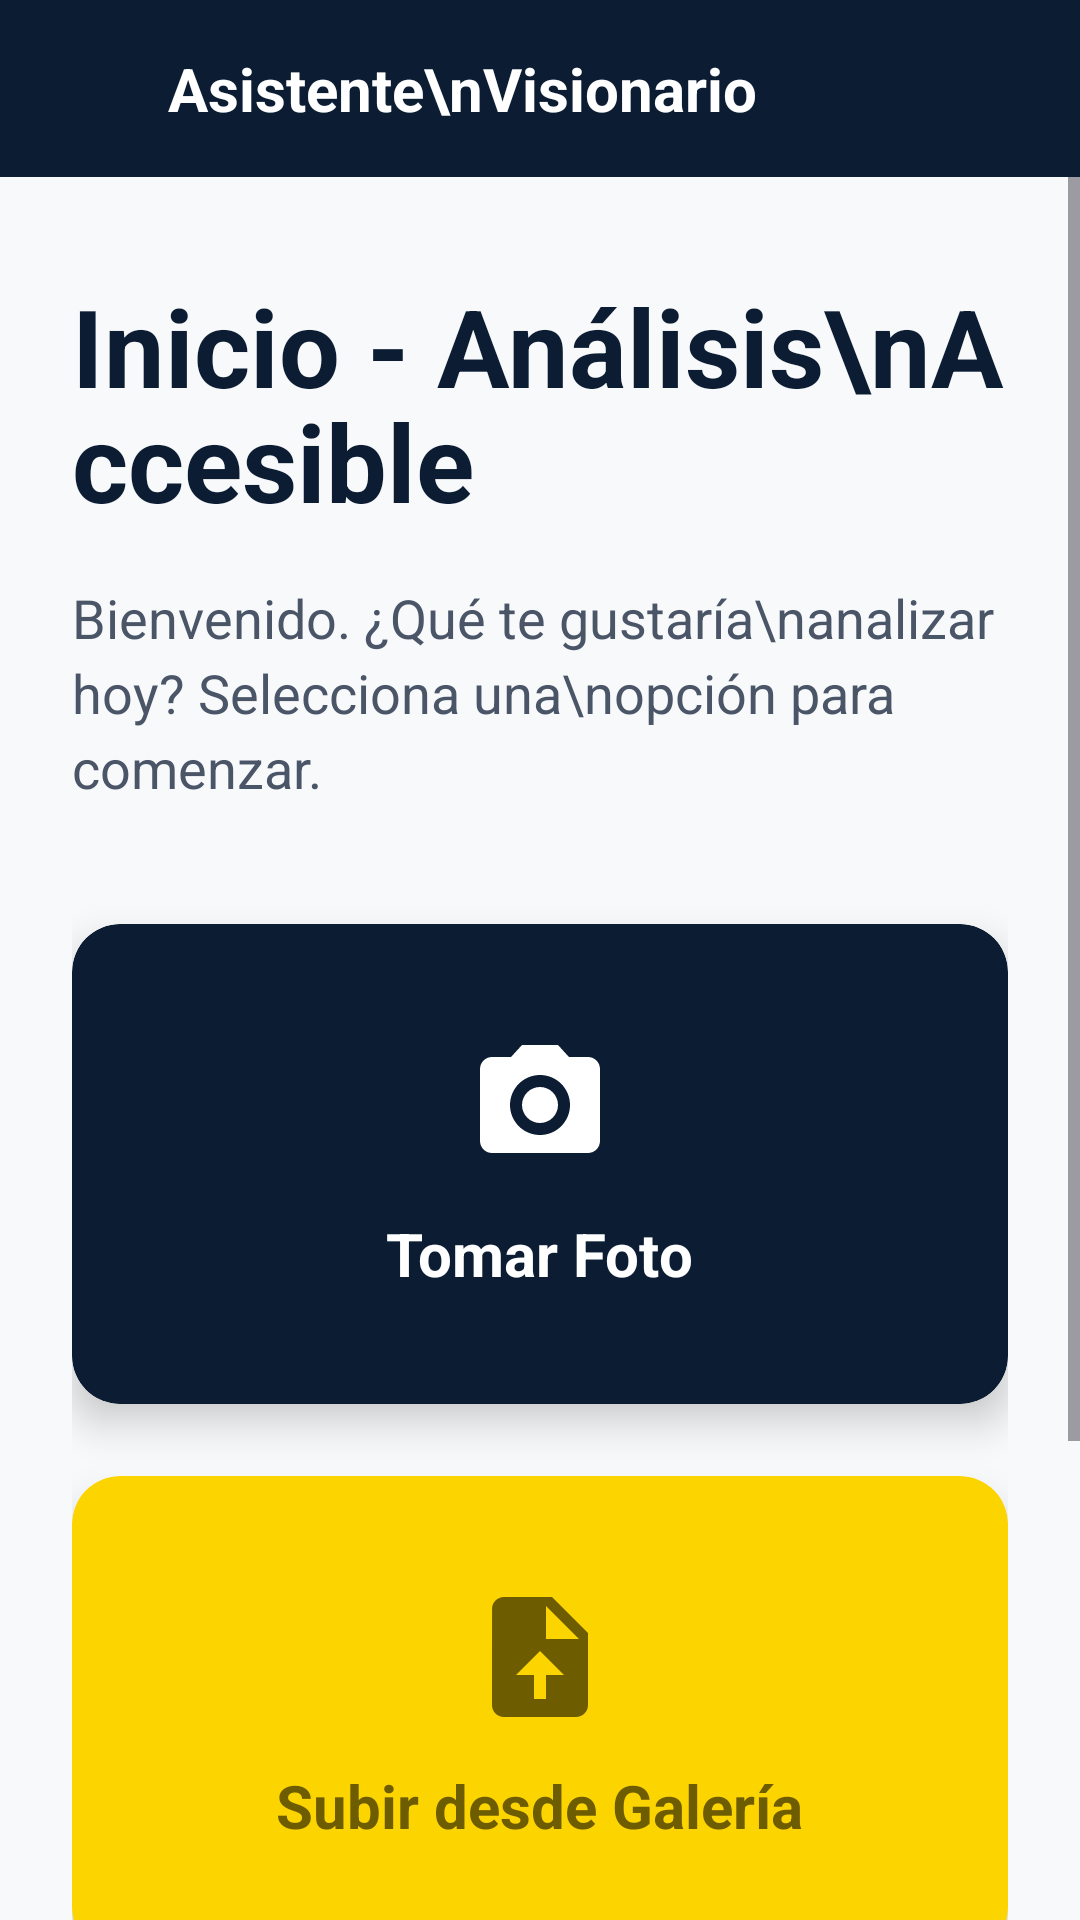

Write the Android layout XML for this screen, with the resource values it uses.
<!-- AndroidManifest.xml: application theme Theme.Tienda_app -->
<!-- res/layout/fragment_scan.xml -->
<?xml version="1.0" encoding="utf-8"?>
<androidx.constraintlayout.widget.ConstraintLayout xmlns:android="http://schemas.android.com/apk/res/android"
    xmlns:app="http://schemas.android.com/apk/res-auto"
    xmlns:tools="http://schemas.android.com/tools"
    android:layout_width="match_parent"
    android:layout_height="match_parent"
    android:background="#F8F9FA"
    tools:context=".ScanFragment">

    
    <LinearLayout
        android:id="@+id/topBar"
        android:layout_width="match_parent"
        android:layout_height="wrap_content"
        android:background="#0B1C33"
        android:padding="16dp"
        android:orientation="horizontal"
        android:gravity="center_vertical"
        app:layout_constraintTop_toTopOf="parent">

        <ImageView
            android:layout_width="24dp"
            android:layout_height="24dp"
            android:src="@drawable/ic_eye"
            app:tint="#FFFFFF"
            android:importantForAccessibility="no" />

        <TextView
            android:layout_width="0dp"
            android:layout_height="wrap_content"
            android:layout_weight="1"
            android:text="Asistente\nVisionario"
            android:textColor="#FFFFFF"
            android:textSize="20sp"
            android:textStyle="bold"
            android:layout_marginStart="16dp" />

        <ImageView
            android:layout_width="24dp"
            android:layout_height="24dp"
            android:src="@drawable/ic_user"
            app:tint="#FFFFFF"
            android:contentDescription="Perfil de usuario" />
    </LinearLayout>

    <ScrollView
        android:layout_width="match_parent"
        android:layout_height="0dp"
        app:layout_constraintTop_toBottomOf="@id/topBar"
        app:layout_constraintBottom_toBottomOf="parent">

        <androidx.constraintlayout.widget.ConstraintLayout
            android:layout_width="match_parent"
            android:layout_height="wrap_content"
            android:padding="24dp">

            <TextView
                android:id="@+id/tvTitle"
                android:layout_width="0dp"
                android:layout_height="wrap_content"
                android:text="Inicio - Análisis\nAccesible"
                android:textColor="#0B1C33"
                android:textSize="36sp"
                android:textStyle="bold"
                android:lineSpacingExtra="-4dp"
                app:layout_constraintTop_toTopOf="parent"
                app:layout_constraintStart_toStartOf="parent"
                app:layout_constraintEnd_toEndOf="parent"
                android:layout_marginTop="8dp"/>

            <TextView
                android:id="@+id/tvSubtitle"
                android:layout_width="0dp"
                android:layout_height="wrap_content"
                android:text="Bienvenido. ¿Qué te gustaría\nanalizar hoy? Selecciona una\nopción para comenzar."
                android:textColor="#4A5568"
                android:textSize="18sp"
                android:lineSpacingExtra="4dp"
                app:layout_constraintTop_toBottomOf="@id/tvTitle"
                app:layout_constraintStart_toStartOf="parent"
                app:layout_constraintEnd_toEndOf="parent"
                android:layout_marginTop="16dp"/>

            <androidx.cardview.widget.CardView
                android:id="@+id/btnTakePhoto"
                android:layout_width="0dp"
                android:layout_height="160dp"
                app:cardBackgroundColor="#0B1C33"
                app:cardCornerRadius="16dp"
                app:cardElevation="8dp"
                app:layout_constraintTop_toBottomOf="@id/tvSubtitle"
                app:layout_constraintStart_toStartOf="parent"
                app:layout_constraintEnd_toEndOf="parent"
                android:layout_marginTop="40dp"
                android:clickable="true"
                android:focusable="true"
                android:contentDescription="Tomar una foto usando la cámara"
                android:foreground="?android:attr/selectableItemBackground">

                <LinearLayout
                    android:layout_width="match_parent"
                    android:layout_height="match_parent"
                    android:orientation="vertical"
                    android:gravity="center">

                    <ImageView
                        android:layout_width="48dp"
                        android:layout_height="48dp"
                        android:src="@drawable/ic_camera_alt"
                        android:layout_marginBottom="12dp"
                        android:importantForAccessibility="no" />

                    <TextView
                        android:layout_width="wrap_content"
                        android:layout_height="wrap_content"
                        android:text="Tomar Foto"
                        android:textColor="#FFFFFF"
                        android:textSize="20sp"
                        android:textStyle="bold" />
                </LinearLayout>
            </androidx.cardview.widget.CardView>

            <androidx.cardview.widget.CardView
                android:id="@+id/btnUploadGallery"
                android:layout_width="0dp"
                android:layout_height="160dp"
                app:cardBackgroundColor="@color/yellow"
                app:cardCornerRadius="16dp"
                app:cardElevation="8dp"
                app:layout_constraintTop_toBottomOf="@id/btnTakePhoto"
                app:layout_constraintStart_toStartOf="parent"
                app:layout_constraintEnd_toEndOf="parent"
                android:layout_marginTop="24dp"
                android:clickable="true"
                android:focusable="true"
                android:contentDescription="Subir una imagen desde la galería"
                android:foreground="?android:attr/selectableItemBackground">

                <LinearLayout
                    android:layout_width="match_parent"
                    android:layout_height="match_parent"
                    android:orientation="vertical"
                    android:gravity="center">

                    <ImageView
                        android:layout_width="48dp"
                        android:layout_height="48dp"
                        android:src="@drawable/ic_upload_file"
                        android:layout_marginBottom="12dp"
                        android:importantForAccessibility="no" />

                    <TextView
                        android:layout_width="wrap_content"
                        android:layout_height="wrap_content"
                        android:text="Subir desde Galería"
                        android:textColor="@color/brown"
                        android:textSize="20sp"
                        android:textStyle="bold" />
                </LinearLayout>
            </androidx.cardview.widget.CardView>

            <androidx.cardview.widget.CardView
                android:id="@+id/btnScanQr"
                android:layout_width="0dp"
                android:layout_height="160dp"
                app:cardBackgroundColor="#0F766E"
                app:cardCornerRadius="16dp"
                app:cardElevation="8dp"
                app:layout_constraintTop_toBottomOf="@id/btnUploadGallery"
                app:layout_constraintStart_toStartOf="parent"
                app:layout_constraintEnd_toEndOf="parent"
                android:layout_marginTop="24dp"
                android:layout_marginBottom="24dp"
                android:clickable="true"
                android:focusable="true"
                android:contentDescription="Escanear código QR de un producto"
                android:foreground="?android:attr/selectableItemBackground">

                <LinearLayout
                    android:layout_width="match_parent"
                    android:layout_height="match_parent"
                    android:orientation="vertical"
                    android:gravity="center">

                    <ImageView
                        android:layout_width="48dp"
                        android:layout_height="48dp"
                        android:src="@drawable/ic_scan_focus"
                        android:layout_marginBottom="12dp"
                        app:tint="#FFFFFF"
                        android:importantForAccessibility="no" />

                    <TextView
                        android:layout_width="wrap_content"
                        android:layout_height="wrap_content"
                        android:text="Escanear Código QR"
                        android:textColor="#FFFFFF"
                        android:textSize="20sp"
                        android:textStyle="bold" />
                </LinearLayout>
            </androidx.cardview.widget.CardView>
        </androidx.constraintlayout.widget.ConstraintLayout>
    </ScrollView>
</androidx.constraintlayout.widget.ConstraintLayout>
<!-- resources referenced by this layout -->
<resources>
  <color name="brown">#6E5C00</color>
  <color name="yellow">#FCD400</color>
  <!-- drawable ic_camera_alt (drawable) -->
  <vector xmlns:android="http://schemas.android.com/apk/res/android"
      android:width="24dp"
      android:height="24dp"
      android:viewportWidth="24"
      android:viewportHeight="24">
    <path
        android:fillColor="#FFFFFF"
        android:pathData="M9,2L7.17,4H4c-1.1,0 -2,0.9 -2,2v12c0,1.1 0.9,2 2,2h16c1.1,0 2,-0.9 2,-2V6c0,-1.1 -0.9,-2 -2,-2h-3.17L15,2H9zM12,17c-2.76,0 -5,-2.24 -5,-5s2.24,-5 5,-5 5,2.24 5,5 -2.24,5 -5,5zM12,9c-1.65,0 -3,1.35 -3,3s1.35,3 3,3 3,-1.35 3,-3 -1.35,-3 -3,-3z"/>
  </vector>
  <!-- drawable ic_scan_focus (drawable) -->
  <vector xmlns:android="http://schemas.android.com/apk/res/android"
      android:width="24dp"
      android:height="24dp"
      android:viewportWidth="24"
      android:viewportHeight="24">
    <path
        android:fillColor="#FFFFFF"
        android:pathData="M3,5v4h2V5h4V3H5c-1.1,0 -2,0.9 -2,2zm2,10H3v4c0,1.1 0.9,2 2,2h4v-2H5v-4zm14,4h-4v2h4c1.1,0 2,-0.9 2,-2v-4h-2v4zm0,-16h-4v2h4v4h2V5c0,-1.1 -0.9,-2 -2,-2z"/>
  </vector>
  <!-- drawable ic_upload_file (drawable) -->
  <vector xmlns:android="http://schemas.android.com/apk/res/android"
      android:width="24dp"
      android:height="24dp"
      android:viewportWidth="24"
      android:viewportHeight="24">
    <path
        android:fillColor="#6E5C00"
        android:pathData="M14,2H6C4.9,2 4.01,2.9 4.01,4L4,20c0,1.1 0.89,2 1.99,2H18c1.1,0 2,-0.9 2,-2V8L14,2zM13,15v4h-2v-4H8l4,-4 4,4h-3zM13,9V3.5L18.5,9H13z"/>
  </vector>
  <style name="Theme.Tienda_app" parent="Base.Theme.Tienda_app" />
  <style name="Base.Theme.Tienda_app" parent="Theme.Material3.DayNight.NoActionBar">
          
          
      </style>
</resources>
